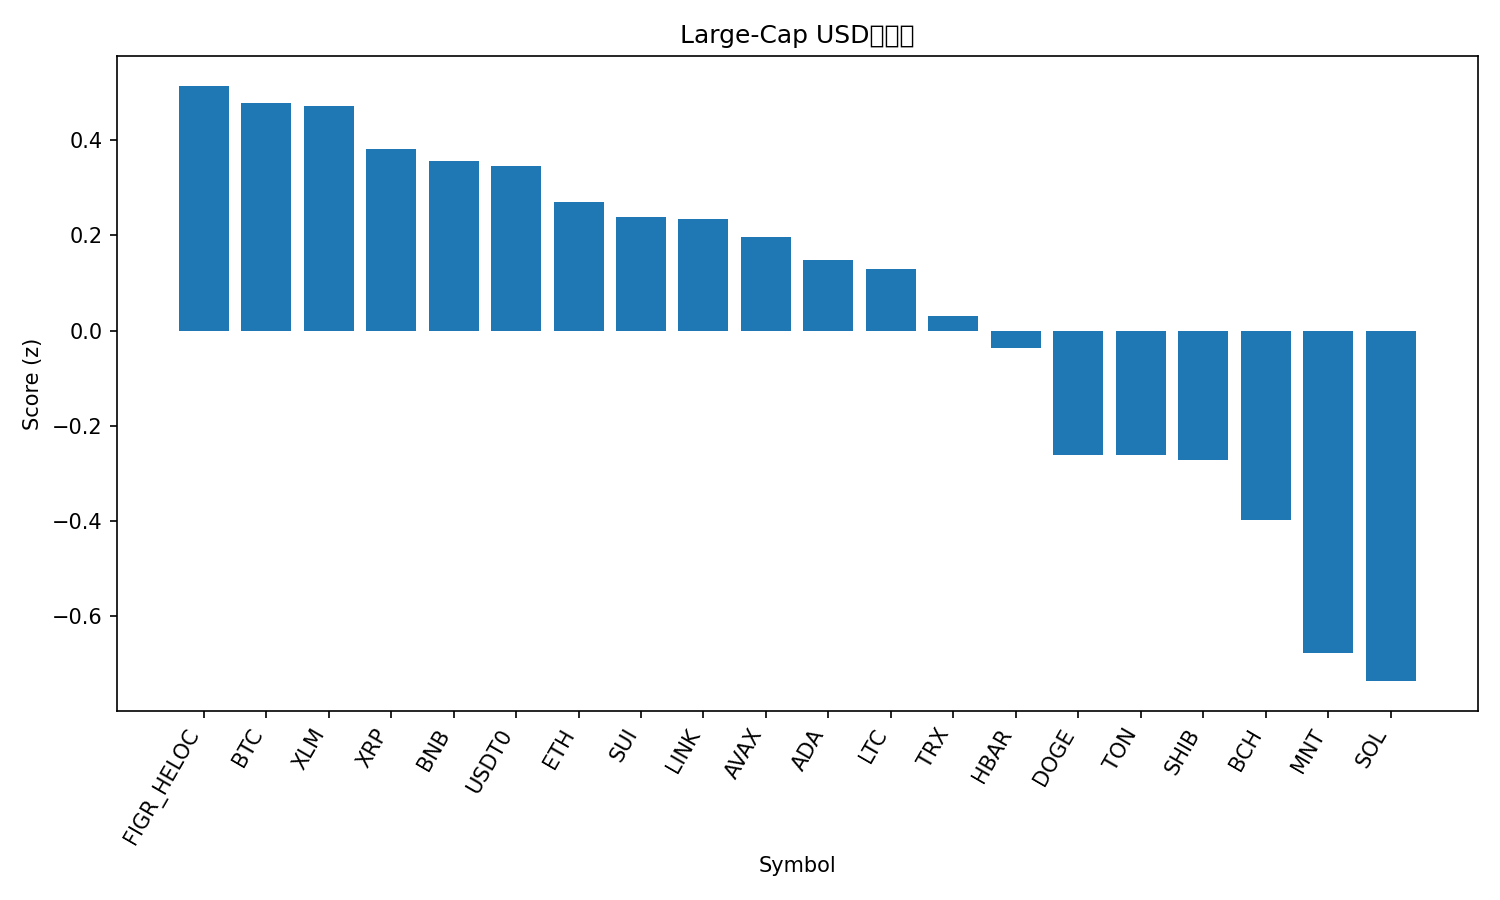

The file beside this chart, header and first rows:
rank, name, symbol, price, pct_1h, pct_24h, pct_7d, pct_1h_vs_btc, pct_24h_vs_btc, pct_7d_vs_btc, market_cap_rank, market_cap, volume_usd, score
1, Figure Heloc, FIGR_HELOC, 1.03, 0.002932, 1.259, 2.201, -0.095, 1.772, 1.171, 17, 13341661233, 121889221, 0.5143
2, Bitcoin, BTC, 121361, 0.09793, -0.513, 1.03, 0.0, 0.0, 0.0, 1, 2419426151573, 71339400376, 0.4778
3, Stellar, XLM, 0.3821, 0.256, -0.1733, -5.447, 0.1581, 0.3397, -6.477, 19, 12243574120, 222127396, 0.4709
4, XRP, XRP, 2.82, 0.2343, -0.4891, -6.893, 0.1364, 0.02397, -7.923, 5, 168869621079, 5114289204, 0.3812
5, BNB, BNB, 1270, -0.232, -1.236, 15.53, -0.3299, -0.7226, 14.5, 4, 176620234460, 6189732822, 0.3567
6, USDT0, USDT0, 1.0, 0.01726, -0.02289, -0.009213, -0.08067, 0.4901, -1.039, 34, 6705747583, 619463054, 0.3458
7, Ethereum, ETH, 4354, 0.1555, -2.085, -3.209, 0.05753, -1.572, -4.239, 2, 525963554590, 41693014738, 0.2705
8, Sui, SUI, 3.44, 0.1084, -1.074, -4.23, 0.01049, -0.5608, -5.259, 18, 12491817936, 1074462591, 0.238
9, Chainlink, LINK, 22.4, -0.06259, 0.1446, -1.204, -0.1605, 0.6576, -2.234, 15, 15193671796, 924801630, 0.2335
10, Avalanche, AVAX, 28.42, 0.09159, -0.2715, -7.89, -0.006344, 0.2415, -8.92, 20, 12001818105, 641099213, 0.1962
11, Cardano, ADA, 0.8174, 0.01918, -0.5608, -5.405, -0.07875, -0.04776, -6.435, 11, 29875244113, 1352154136, 0.1489
12, Litecoin, LTC, 128.7, -1.026, 8.051, 9.174, -1.124, 8.564, 8.144, 25, 9816813787, 1701905292, 0.1302
13, TRON, TRX, 0.3363, -0.1164, -0.9642, -2.272, -0.2143, -0.4512, -3.302, 10, 31838156926, 717951870, 0.02973
14, Hedera, HBAR, 0.214, -0.1552, -0.3229, -5.279, -0.2532, 0.1902, -6.309, 26, 9077988886, 299695078, -0.03675
15, Dogecoin, DOGE, 0.25, -0.3984, -0.002662, -4.007, -0.4963, 0.5104, -5.037, 8, 37840613905, 2968062849, -0.2608
16, Toncoin, TON, 2.73, -0.3371, -1.025, -2.92, -0.435, -0.5119, -3.95, 33, 6874748565, 137289108, -0.2618
17, Shiba Inu, SHIB, 1.205e-05, -0.3158, -1.155, -3.77, -0.4137, -0.6416, -4.799, 32, 7101539575, 178141382, -0.2719
18, Bitcoin Cash, BCH, 589.5, -0.6894, 1.652, -1.941, -0.7874, 2.165, -2.97, 22, 11752503937, 281731645, -0.3975
19, Mantle, MNT, 2.32, 0.05218, -16.19, 19.3, -0.04575, -15.67, 18.27, 31, 7538143429, 568270873, -0.6772
20, Solana, SOL, 220.9, -0.5233, -3.141, -4.815, -0.6212, -2.628, -5.845, 6, 120666969021, 7487095992, -0.7365
21, Hyperliquid, HYPE, 43.81, -0.6483, -4.206, -12.51, -0.7462, -3.693, -13.54, 21, 11858163289, 478850598, -1.213
